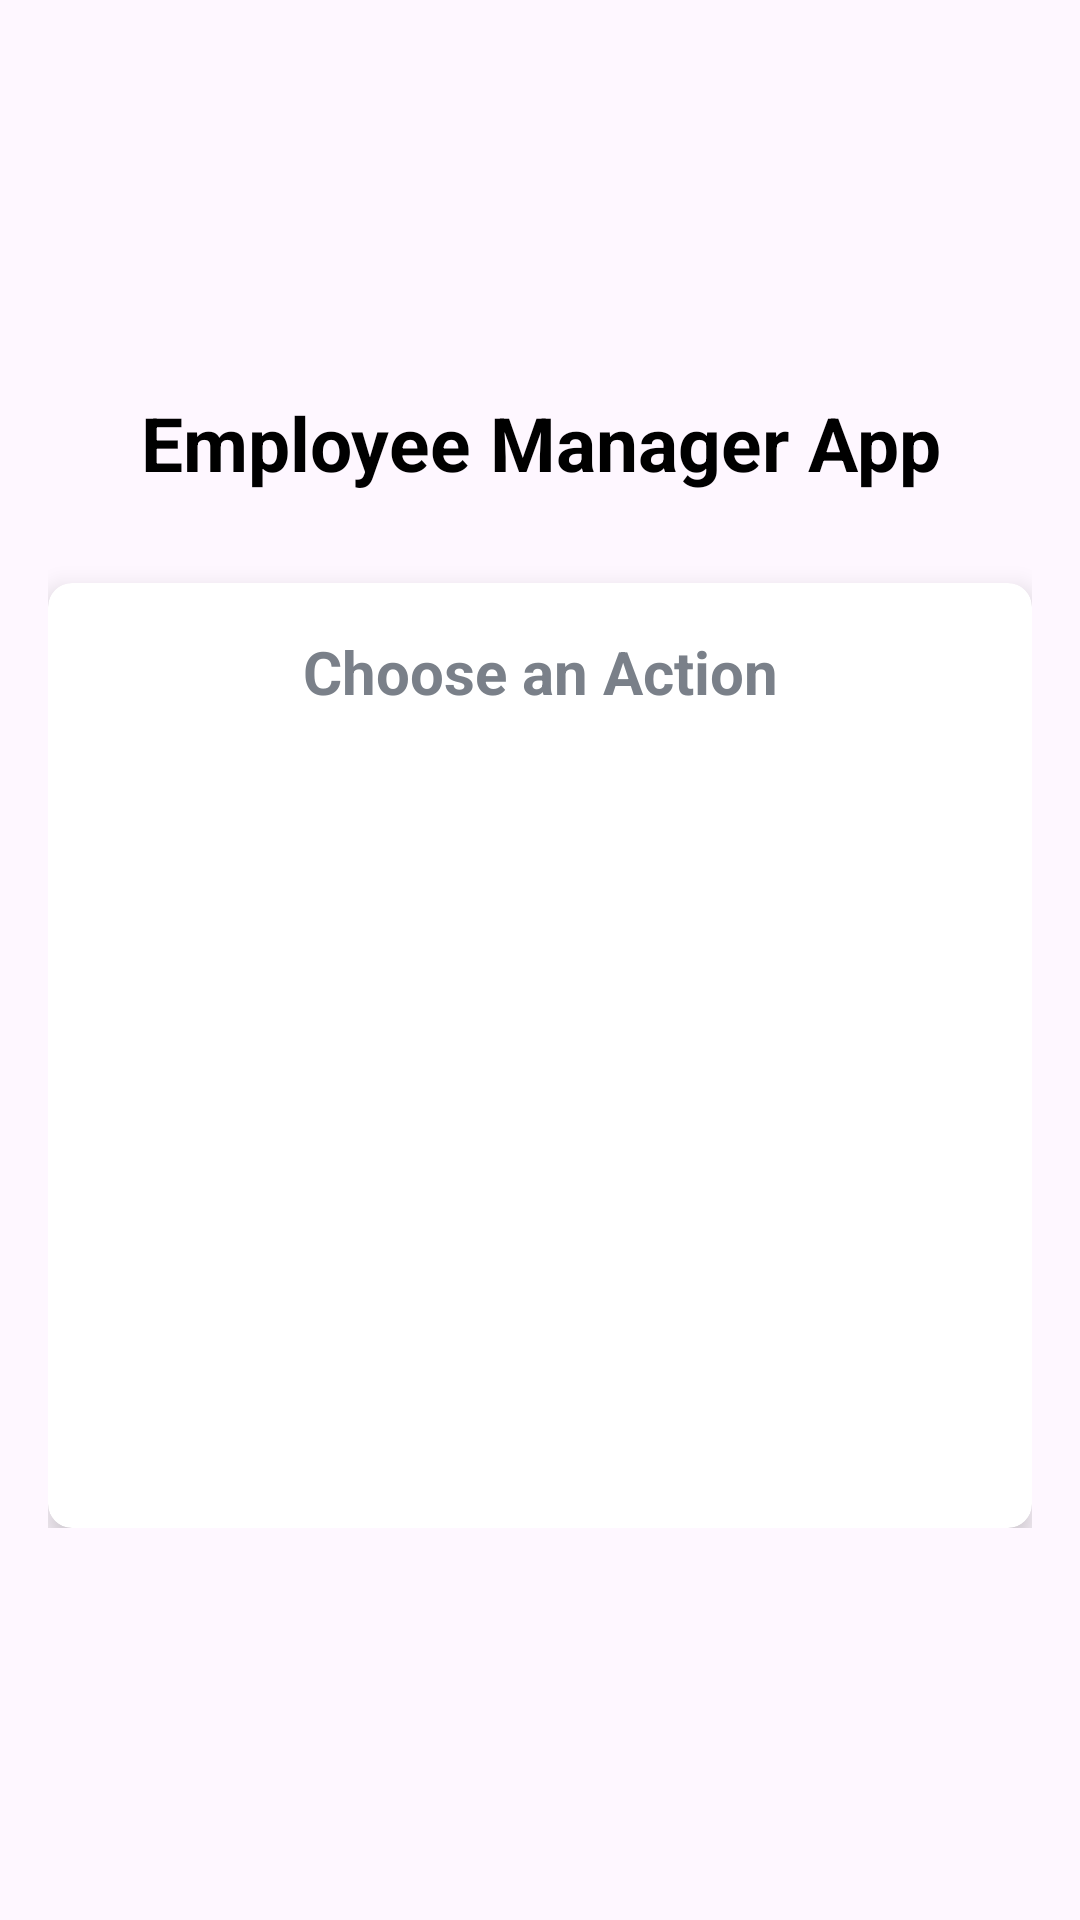

The Android layout XML behind this screen, and the referenced resources:
<!-- AndroidManifest.xml: application theme Theme.EmployeeManagerApp -->
<!-- res/layout/activity_admin.xml -->
<?xml version="1.0" encoding="utf-8"?>
<ScrollView xmlns:android="http://schemas.android.com/apk/res/android"
            xmlns:app="http://schemas.android.com/apk/res-auto"
            xmlns:tools="http://schemas.android.com/tools"
            android:layout_width="match_parent"
            android:layout_height="match_parent"
            android:background="@drawable/gradient_bg"
            tools:context=".AdminActivity">

    <LinearLayout
            android:layout_width="match_parent"
            android:layout_height="match_parent"
            android:gravity="center"
            android:layout_gravity="center"
            android:layout_weight="1"
            android:orientation="vertical"
            android:padding="16dp">

        <TextView
                android:id="@+id/tv_app_name"
                android:layout_width="match_parent"
                android:layout_height="wrap_content"
                android:layout_marginBottom="30dp"
                android:text="@string/app_name"
                android:gravity="center"
                android:textColor="@android:color/black"
                android:textSize="25sp"
                android:textStyle="bold" />

        <androidx.cardview.widget.CardView
                android:id="@+id/cv_main"
                android:layout_width="match_parent"
                android:layout_height="wrap_content"
                android:layout_gravity="center"
                android:background="@color/white"
                app:cardCornerRadius="8dp"
                app:cardElevation="5dp">

            <LinearLayout
                    android:layout_width="match_parent"
                    android:layout_height="wrap_content"
                    android:orientation="vertical"
                    android:padding="16dp">

                <TextView
                        android:id="@+id/tv_category"
                        android:layout_width="match_parent"
                        android:layout_height="wrap_content"
                        android:text="Choose an Action"
                        android:textColor="#7A8089"
                        android:gravity="center"
                        android:textSize="20sp"
                        android:textStyle="bold"/>

                <Button
                        android:id="@+id/btn_admin_viewAll"
                        android:layout_width="match_parent"
                        android:layout_height="wrap_content"
                        android:layout_marginTop="16dp"
                        android:background="@drawable/projectbuttons"
                        android:text="View All Employees"
                        android:textColor="#fff"
                        android:textSize="15sp" />

                <Button
                        android:id="@+id/btn_admin_add_employee"
                        android:layout_width="match_parent"
                        android:layout_height="wrap_content"
                        android:layout_marginTop="16dp"
                        android:background="@drawable/projectbuttons"
                        android:text="Add Employee"
                        android:textColor="#fff"
                        android:textSize="15sp" />

                <Button
                        android:id="@+id/btn_admin_edit_employee"
                        android:layout_width="match_parent"
                        android:layout_height="wrap_content"
                        android:layout_marginTop="16dp"
                        android:background="@drawable/projectbuttons"
                        android:text="Edit Employee"
                        android:textColor="#fff"
                        android:textSize="15sp" />

                <Button
                        android:id="@+id/btn_admin_remove_employee"
                        android:layout_width="match_parent"
                        android:layout_height="wrap_content"
                        android:layout_marginTop="16dp"
                        android:background="@drawable/projectbuttons"
                        android:text="Remove Employee"
                        android:textColor="#fff"
                        android:textSize="15sp" />

            </LinearLayout>

        </androidx.cardview.widget.CardView>

    </LinearLayout>
</ScrollView>
<!-- resources referenced by this layout -->
<resources>
  <string name="app_name">Employee Manager App</string>
  <style name="Theme.EmployeeManagerApp" parent="Base.Theme.EmployeeManagerApp" />
  <style name="Base.Theme.EmployeeManagerApp" parent="Theme.Material3.DayNight.NoActionBar">
          
          
      </style>
  <!-- not gathered from this repository: default colours our renderer supplied (Android Studio template values) -->
  <color name="white">#FFFFFFFF</color>
</resources>
